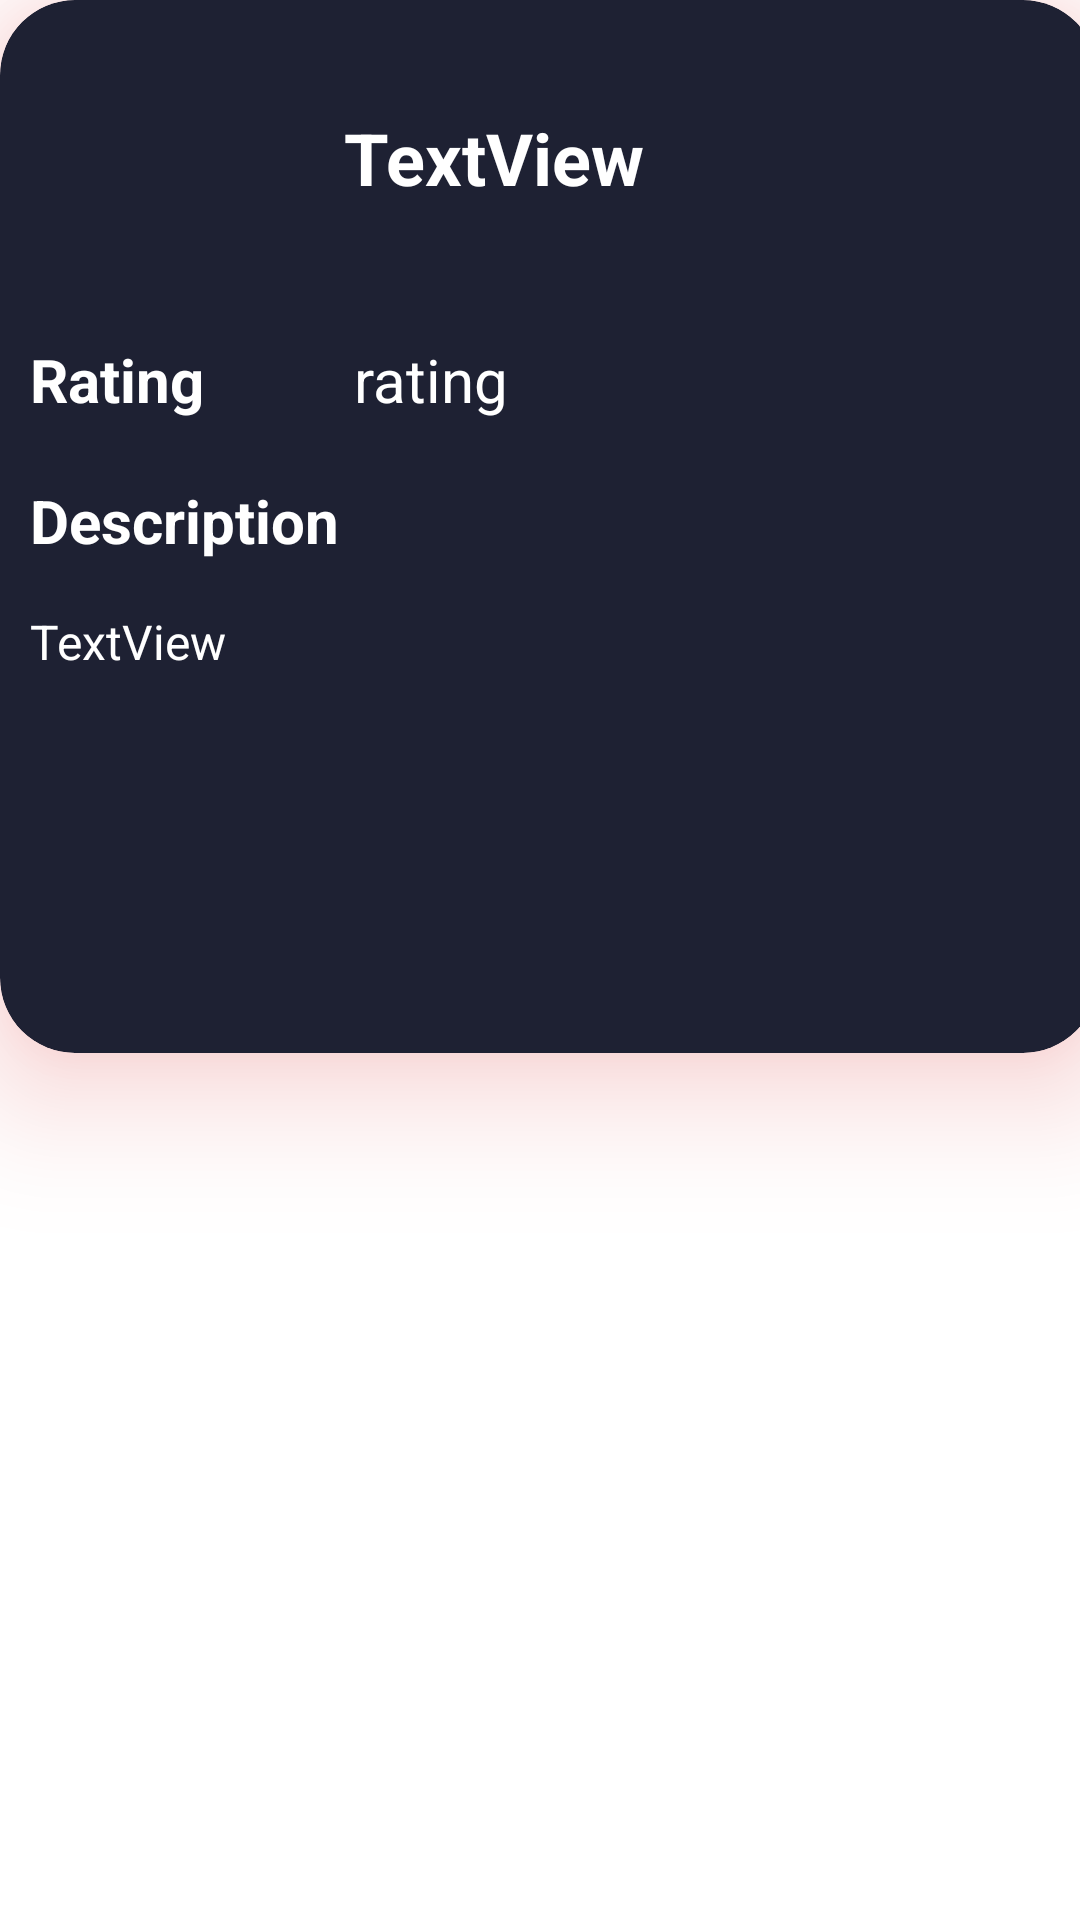

Here is an Android app screen rendered from its layout file. Give the layout XML and the strings, colors and styles it references.
<!-- AndroidManifest.xml: application theme Theme.CinemaUp -->
<!-- res/layout/fragment_movie_info.xml -->
<?xml version="1.0" encoding="utf-8"?>
<FrameLayout xmlns:android="http://schemas.android.com/apk/res/android"
    xmlns:app="http://schemas.android.com/apk/res-auto"
    xmlns:tools="http://schemas.android.com/tools"
    android:layout_width="match_parent"
    android:layout_height="match_parent"
    tools:context=".movieInfoFragment">

    

    <androidx.cardview.widget.CardView
        android:layout_width="366dp"
        android:layout_height="351dp"
        android:layout_marginRight="10dp"
        android:outlineAmbientShadowColor="#F40E0E"
        android:outlineSpotShadowColor="#CC0000"
        app:cardBackgroundColor="#1E2133"
        app:cardCornerRadius="25dp"
        app:cardElevation="25dp">

        <androidx.constraintlayout.widget.ConstraintLayout
            android:layout_width="match_parent"
            android:layout_height="match_parent">

            <TextView
                android:id="@+id/descriptioncontainergame"
                android:layout_width="314dp"
                android:layout_height="118dp"
                android:layout_marginStart="10dp"
                android:layout_marginTop="16dp"
                android:text="TextView"
                android:textColor="#FFFFFF"
                android:textSize="16sp"
                app:layout_constraintStart_toStartOf="parent"
                app:layout_constraintTop_toBottomOf="@+id/Descriptionmoviegame" />

            <TextView
                android:id="@+id/movietitlegame"
                android:layout_width="229dp"
                android:layout_height="73dp"
                android:layout_marginStart="50dp"
                android:layout_marginTop="16dp"
                android:gravity="center"
                android:text="TextView"
                android:textColor="#FFFFFF"
                android:textSize="24sp"
                android:textStyle="bold"
                app:layout_constraintStart_toStartOf="parent"
                app:layout_constraintTop_toTopOf="parent" />

            <TextView
                android:id="@+id/Descriptionmoviegame"
                android:layout_width="wrap_content"
                android:layout_height="wrap_content"
                android:layout_marginStart="10dp"
                android:layout_marginTop="20dp"
                android:text="Description"
                android:textColor="#FFFFFF"
                android:textSize="20sp"
                android:textStyle="bold"
                app:layout_constraintStart_toStartOf="parent"
                app:layout_constraintTop_toBottomOf="@+id/ratingviewgame" />

            <TextView
                android:id="@+id/ratingcontainergame"
                android:layout_width="wrap_content"
                android:layout_height="wrap_content"
                android:layout_marginStart="50dp"
                android:layout_marginTop="24dp"
                android:text="rating"
                android:textColor="#FFFFFF"
                android:textSize="20sp"
                app:layout_constraintStart_toEndOf="@+id/ratingviewgame"
                app:layout_constraintTop_toBottomOf="@+id/movietitlegame" />

            <TextView
                android:id="@+id/ratingviewgame"
                android:layout_width="wrap_content"
                android:layout_height="wrap_content"
                android:layout_marginStart="10dp"
                android:layout_marginTop="24dp"
                android:text="Rating"
                android:textColor="#FFFFFF"
                android:textSize="20sp"
                android:textStyle="bold"
                app:layout_constraintStart_toStartOf="parent"
                app:layout_constraintTop_toBottomOf="@+id/movietitlegame" />
        </androidx.constraintlayout.widget.ConstraintLayout>
    </androidx.cardview.widget.CardView>

</FrameLayout>
<!-- resources referenced by this layout -->
<resources>
  <style name="Theme.CinemaUp" parent="Theme.MaterialComponents.DayNight.DarkActionBar">
          
          <item name="colorPrimary">@color/purple_500</item>
          <item name="colorPrimaryVariant">@color/purple_700</item>
          <item name="colorOnPrimary">@color/white</item>
          
          <item name="colorSecondary">@color/teal_200</item>
          <item name="colorSecondaryVariant">@color/teal_700</item>
          <item name="colorOnSecondary">@color/black</item>
          
          <item name="android:statusBarColor">?attr/colorPrimaryVariant</item>
          
      </style>
  <!-- not gathered from this repository: default colours our renderer supplied (Android Studio template values) -->
  <color name="purple_500">#FF6200EE</color>
  <color name="purple_700">#FF3700B3</color>
  <color name="teal_200">#FF03DAC5</color>
  <color name="teal_700">#FF018786</color>
  <color name="black">#FF000000</color>
  <color name="white">#FFFFFFFF</color>
</resources>
